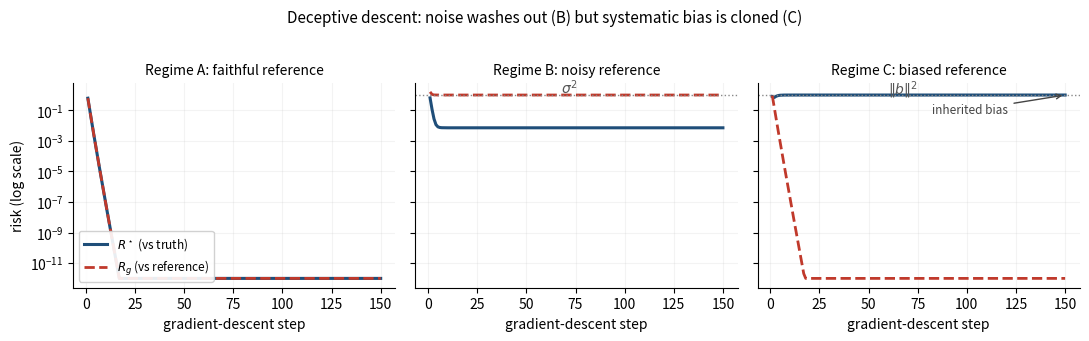
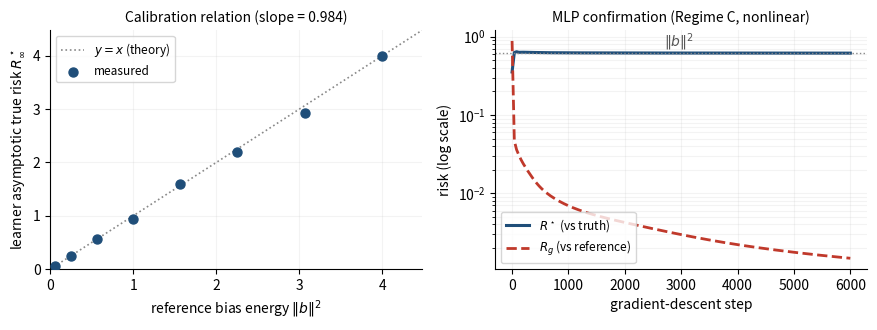

The matplotlib source for these figures, in order:
"""
E1 for "The Mirror Law": empirical demonstration of the three regimes,
deceptive descent, the calibration relation R*_inf = ||b||^2, and the
two-teacher detection check. Linear model (theory exact) + MLP confirmation.
CPU, ~seconds. Fully reproducible (seeded).
"""
import numpy as np
import matplotlib
matplotlib.use("Agg")
import matplotlib.pyplot as plt

rng = np.random.default_rng(0)
plt.rcParams.update({"font.size": 10, "axes.spines.top": False, "axes.spines.right": False})

# ----------------------------------------------------------------------
# Linear realizable setup: learner, truth, and bias all linear in x.
#   f*(x) = w*.x ,  g(x) = (w*+beta).x + noise ,  learner = w.x  (MSE to g)
#   => R*  = ||w - w*||^2 (Sigma~I) ,  R_g floors at noise variance
#   => Regime C: w -> w*+beta, so R* -> ||beta||^2 = ||b||^2  (deceptive descent)
# ----------------------------------------------------------------------
d, N, T, lr = 20, 4000, 150, 0.3
X = rng.standard_normal((N, d))
wstar = rng.standard_normal(d); wstar *= 2.0 / np.linalg.norm(wstar)   # ||w*|| = 2

def run_linear(beta_norm, sigma, seed):
    r = np.random.default_rng(seed)
    beta = r.standard_normal(d)
    beta = beta * (beta_norm / np.linalg.norm(beta)) if beta_norm > 0 else beta * 0.0
    g = X @ (wstar + beta) + sigma * r.standard_normal(N)
    w = np.zeros(d); Rg = np.empty(T); Rs = np.empty(T)
    for t in range(T):
        pred = X @ w
        w -= lr * (2.0 / N) * (X.T @ (pred - g))
        Rg[t] = np.mean((X @ w - g) ** 2)
        Rs[t] = np.mean((X @ w - X @ wstar) ** 2)
    return Rg, Rs, beta, w

RgA, RsA, _, _ = run_linear(0.0, 0.0, 1)   # A: faithful
RgB, RsB, _, _ = run_linear(0.0, 1.0, 2)   # B: noisy   (sigma^2 = 1)
RgC, RsC, betaC, wC = run_linear(1.0, 0.0, 3)   # C: biased  (||b||^2 = 1)

print("=== Linear, asymptotic risks (final step) ===")
print(f"A faithful : R_g={RgA[-1]:.4e}  R*={RsA[-1]:.4e}")
print(f"B noisy    : R_g={RgB[-1]:.4e}  R*={RsB[-1]:.4e}   (sigma^2=1.0)")
print(f"C biased   : R_g={RgC[-1]:.4e}  R*={RsC[-1]:.4e}   (||b||^2={np.sum(betaC**2):.4f})")

# ----------------------------------------------------------------------
# Calibration relation: sweep ||b|| and check R*_inf == ||b||^2 (slope 1).
# ----------------------------------------------------------------------
bnorms = np.array([0.25, 0.5, 0.75, 1.0, 1.25, 1.5, 1.75, 2.0])
Rstar_inf = np.array([run_linear(bn, 0.0, 100 + i)[1][-1] for i, bn in enumerate(bnorms)])
benergy = bnorms ** 2
slope = float(np.dot(benergy, Rstar_inf) / np.dot(benergy, benergy))   # through-origin LS
print("\n=== Calibration sweep: R*_inf vs ||b||^2 ===")
for be, ri in zip(benergy, Rstar_inf):
    print(f"  ||b||^2={be:5.3f}  ->  R*_inf={ri:7.4f}")
print(f"  through-origin slope = {slope:.4f}  (theory: 1.0)")

# ----------------------------------------------------------------------
# Detection: two teachers with INDEPENDENT bias directions, both Regime C.
# Each teacher's R_g -> ~0, yet their systematic disagreement is large.
# ----------------------------------------------------------------------
_, _, beta1, w1 = run_linear(1.0, 0.0, 21)
_, _, beta2, w2 = run_linear(1.0, 0.0, 22)
disagree = np.sqrt(np.mean((X @ w1 - X @ w2) ** 2))   # RMS teacher-vs-teacher disagreement
print("\n=== Detection (two decorrelated biased teachers) ===")
print(f"  RMS disagreement between teachers = {disagree:.4f}")
print(f"  (each learner's loss against its own teacher ~ {RgC[-1]:.2e})")

# ----------------------------------------------------------------------
# MLP confirmation (hand-coded 2-layer tanh net, momentum GD).
#   f* = fixed random MLP ; bias b(x) = c*sigmoid(w0.x) ; teacher g = f*+b
#   learner = MLP trained by MSE to g.  Expect R_g small, R* -> ||b||^2.
# ----------------------------------------------------------------------
d2, H, N2, STEPS = 10, 64, 2000, 6000
X2 = rng.standard_normal((N2, d2))

def mlp_init(seed):
    r = np.random.default_rng(seed)
    return [r.standard_normal((d2, H)) / np.sqrt(d2), np.zeros(H),
            r.standard_normal((H, 1)) / np.sqrt(H), np.zeros(1)]

def mlp_fwd(p, Xin):
    W1, b1, W2, b2 = p
    z1 = Xin @ W1 + b1; h1 = np.tanh(z1)
    return (h1 @ W2 + b2)[:, 0], h1

pstar = mlp_init(777)
ystar, _ = mlp_fwd(pstar, X2)
w0 = rng.standard_normal(d2)
bias = 1.3 * (1.0 / (1.0 + np.exp(-(X2 @ w0))))     # localized systematic offset
g2 = ystar + bias
bias_energy = float(np.mean(bias ** 2))

p = mlp_init(13)
vel = [np.zeros_like(a) for a in p]; mom, lrm = 0.9, 0.03
idx, RgM, RsM = [], [], []
for t in range(STEPS):
    out, h1 = mlp_fwd(p, X2)
    r = out - g2
    dout = (2.0 / N2) * r
    W1, b1, W2, b2 = p
    dW2 = h1.T @ dout[:, None]; db2 = np.array([dout.sum()])
    dz1 = (dout[:, None] @ W2.T) * (1 - h1 ** 2)
    dW1 = X2.T @ dz1; db1 = dz1.sum(0)
    for i, gr in enumerate([dW1, db1, dW2, db2]):
        vel[i] = mom * vel[i] - lrm * gr; p[i] = p[i] + vel[i]
    if t % 40 == 0 or t == STEPS - 1:
        idx.append(t); RgM.append(np.mean(r ** 2)); RsM.append(np.mean((out - ystar) ** 2))
idx = np.array(idx); RgM = np.array(RgM); RsM = np.array(RsM)
print("\n=== MLP confirmation (Regime C) ===")
print(f"  ||b||^2 = {bias_energy:.4f}")
print(f"  final R_g = {RgM[-1]:.4e}   final R* = {RsM[-1]:.4e}")

# ======================================================================
# FIGURE 1: three regimes (linear), R_g (dashed) vs R* (solid)
# ======================================================================
steps = np.arange(1, T + 1)
fig, ax = plt.subplots(1, 3, figsize=(11, 3.3), sharey=True)
panels = [("Regime A: faithful reference", RgA, RsA, None),
          ("Regime B: noisy reference", RgB, RsB, 1.0),
          ("Regime C: biased reference", RgC, RsC, 1.0)]
for a, (title, Rg, Rs, floor) in zip(ax, panels):
    a.semilogy(steps, np.clip(Rs, 1e-12, None), color="#1f4e79", lw=2.2, label=r"$R^\star$ (vs truth)")
    a.semilogy(steps, np.clip(Rg, 1e-12, None), color="#c0392b", lw=2.0, ls="--", label=r"$R_g$ (vs reference)")
    if title.startswith("Regime B"):
        a.axhline(1.0, color="#888", lw=1.0, ls=":"); a.text(T * 0.45, 1.25, r"$\sigma^2$", color="#555")
    if title.startswith("Regime C"):
        a.axhline(1.0, color="#888", lw=1.0, ls=":"); a.text(T * 0.4, 1.25, r"$\|b\|^2$", color="#555")
    a.set_title(title, fontsize=10); a.set_xlabel("gradient-descent step")
    a.grid(True, which="both", alpha=0.15)
ax[0].set_ylabel("risk (log scale)"); ax[0].legend(loc="lower left", fontsize=8.5, framealpha=0.9)
ax[2].annotate("inherited bias", xy=(T, 1.0), xytext=(T * 0.55, 0.06),
               arrowprops=dict(arrowstyle="->", color="#444"), color="#444", fontsize=8.5)
fig.suptitle("Deceptive descent: noise washes out (B) but systematic bias is cloned (C)", fontsize=11, y=1.02)
fig.tight_layout(); fig.savefig("fig1_regimes.pdf", bbox_inches="tight"); plt.close(fig)

# ======================================================================
# FIGURE 2: (a) calibration R*_inf = ||b||^2 ; (b) MLP confirmation
# ======================================================================
fig2, (axa, axb) = plt.subplots(1, 2, figsize=(9, 3.4))
lim = benergy.max() * 1.12
axa.plot([0, lim], [0, lim], color="#888", ls=":", lw=1.2, label=r"$y=x$ (theory)")
axa.scatter(benergy, Rstar_inf, color="#1f4e79", s=42, zorder=3, label="measured")
axa.set_xlabel(r"reference bias energy $\|b\|^2$")
axa.set_ylabel(r"learner asymptotic true risk $R^\star_\infty$")
axa.set_title(f"Calibration relation (slope = {slope:.3f})", fontsize=10)
axa.set_xlim(0, lim); axa.set_ylim(0, lim); axa.legend(fontsize=8.5); axa.grid(alpha=0.15)

axb.semilogy(idx, np.clip(RsM, 1e-12, None), color="#1f4e79", lw=2.2, label=r"$R^\star$ (vs truth)")
axb.semilogy(idx, np.clip(RgM, 1e-12, None), color="#c0392b", lw=2.0, ls="--", label=r"$R_g$ (vs reference)")
axb.axhline(bias_energy, color="#888", lw=1.0, ls=":")
axb.text(idx[-1] * 0.45, bias_energy * 1.2, r"$\|b\|^2$", color="#555")
axb.set_xlabel("gradient-descent step"); axb.set_ylabel("risk (log scale)")
axb.set_title("MLP confirmation (Regime C, nonlinear)", fontsize=10)
axb.legend(fontsize=8.5, loc="lower left"); axb.grid(True, which="both", alpha=0.15)
fig2.tight_layout(); fig2.savefig("fig2_calibration_mlp.pdf", bbox_inches="tight"); plt.close(fig2)

print("\nSaved fig1_regimes.pdf and fig2_calibration_mlp.pdf")
